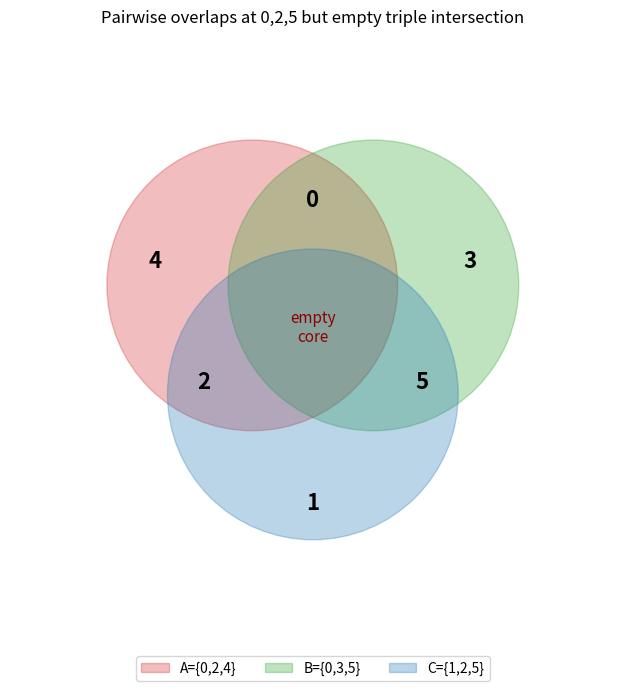

Recreate this plot in Python.
import matplotlib.pyplot as plt
from matplotlib.patches import Circle

A={0,2,4}; B={0,3,5}; C={1,2,5}
fig,ax=plt.subplots(figsize=(7,7))
c1=Circle((-0.5,0.4),1.2,alpha=0.3,color="tab:red",label="A={0,2,4}")
c2=Circle((0.5,0.4),1.2,alpha=0.3,color="tab:green",label="B={0,3,5}")
c3=Circle((0,-0.5),1.2,alpha=0.3,color="tab:blue",label="C={1,2,5}")
for c in (c1,c2,c3): ax.add_patch(c)

# annotate memberships
placements={4:(-1.3,0.6),3:(1.3,0.6),1:(0,-1.4),
            0:(0,1.1),2:(-0.9,-0.4),5:(0.9,-0.4)}
for v,(x,y) in placements.items():
    ax.text(x,y,str(v),ha="center",va="center",fontsize=16,fontweight="bold")
ax.text(0,0.05,"empty\ncore",ha="center",va="center",fontsize=11,color="darkred")
ax.legend(loc="upper center",bbox_to_anchor=(0.5,-0.02),ncol=3)
ax.set_xlim(-2.5,2.5); ax.set_ylim(-2.5,2.5); ax.set_aspect("equal"); ax.set_axis_off()
ax.set_title("Pairwise overlaps at 0,2,5 but empty triple intersection")
plt.tight_layout(); plt.savefig("venn_cliques.png",dpi=150)
print("saved venn_cliques.png")
